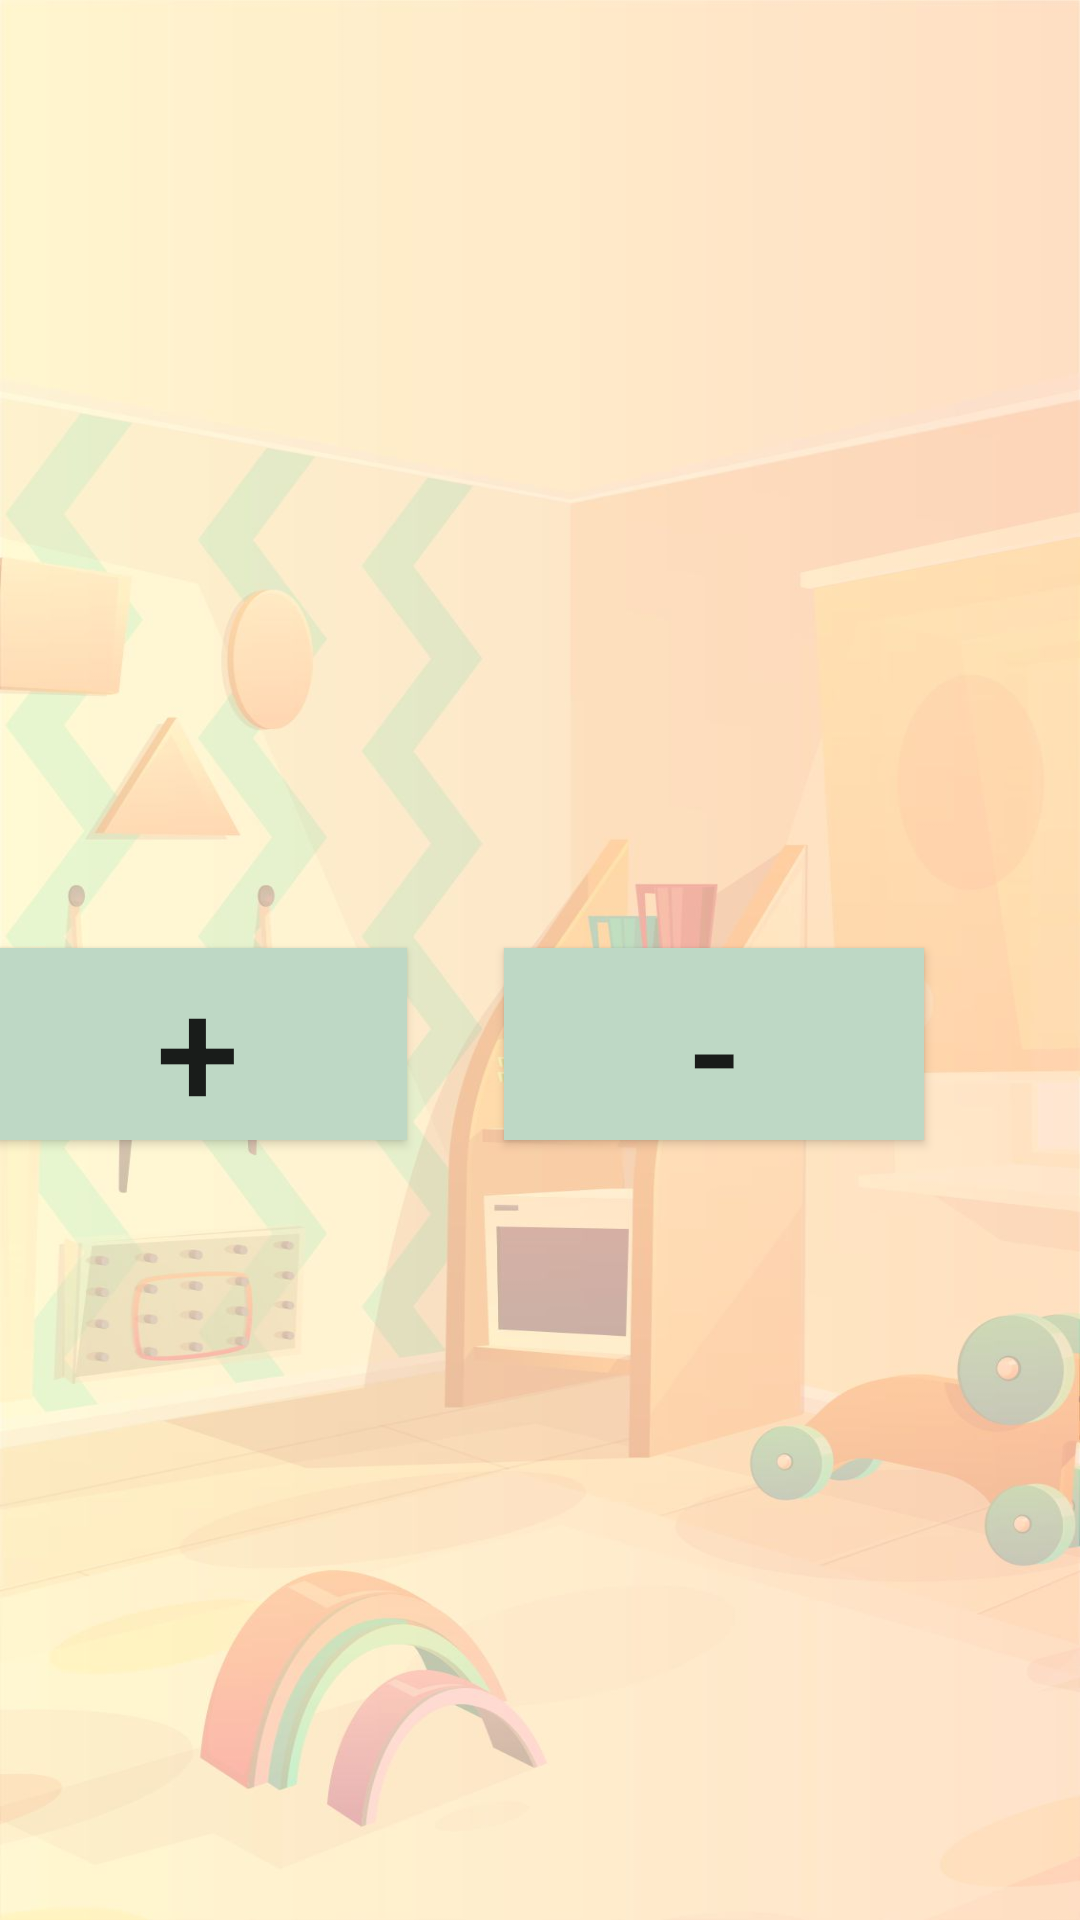

This screen was rendered from an Android layout file. Write that file and the resources it references.
<!-- AndroidManifest.xml: application theme FullScreen -->
<!-- res/layout/activity_math_list.xml -->
<?xml version="1.0" encoding="utf-8"?>
<androidx.constraintlayout.widget.ConstraintLayout xmlns:android="http://schemas.android.com/apk/res/android"
    xmlns:app="http://schemas.android.com/apk/res-auto"
    xmlns:tools="http://schemas.android.com/tools"
    android:layout_width="match_parent"
    android:layout_height="match_parent"
    android:background="@drawable/background2"
    tools:context=".math.activity.MathListActivity">


    <Button
        android:id="@+id/plusBtn"
        android:layout_width="140dp"
        android:layout_height="64dp"
        android:layout_marginTop="316dp"
        android:layout_marginEnd="36dp"
        android:background="#BED8C5"
        android:text="+"
        android:textAlignment="center"
        android:textSize="50dp"
        app:layout_constraintEnd_toStartOf="@+id/minusBtn"
        app:layout_constraintHorizontal_bias="0.604"
        app:layout_constraintStart_toStartOf="parent"
        app:layout_constraintTop_toTopOf="parent" />

    <Button
        android:id="@+id/minusBtn"
        android:layout_width="140dp"
        android:layout_height="64dp"
        android:layout_marginTop="316dp"
        android:layout_marginEnd="52dp"
        android:background="#BED8C5"
        android:text="-"
        android:textAlignment="center"
        android:textSize="50dp"
        app:layout_constraintEnd_toEndOf="parent"
        app:layout_constraintTop_toTopOf="parent"
        tools:ignore="MissingConstraints" />

    <Button
        android:id="@+id/inmultitBtn"
        android:layout_width="140dp"
        android:layout_height="64dp"
        android:layout_marginEnd="36dp"
        android:layout_marginBottom="276dp"
        android:background="#BED8C5"
        android:text="*"
        android:textAlignment="center"
        android:textSize="50dp"
        app:layout_constraintBottom_toBottomOf="parent"
        app:layout_constraintEnd_toStartOf="@+id/impartitBtn"
        app:layout_constraintHorizontal_bias="0.604"
        app:layout_constraintStart_toStartOf="parent"
        app:layout_constraintTop_toBottomOf="@+id/plusBtn"
        app:layout_constraintVertical_bias="0.909" />

    <Button
        android:id="@+id/impartitBtn"
        android:layout_width="140dp"
        android:layout_height="64dp"
        android:layout_marginEnd="52dp"
        android:layout_marginBottom="272dp"
        android:background="#BED8C5"
        android:text=":"
        android:textAlignment="center"
        android:textSize="50dp"
        app:layout_constraintBottom_toBottomOf="parent"
        app:layout_constraintEnd_toEndOf="parent"
        app:layout_constraintTop_toBottomOf="@+id/minusBtn"
        app:layout_constraintVertical_bias="0.909"
        tools:ignore="MissingConstraints" />

</androidx.constraintlayout.widget.ConstraintLayout>
<!-- resources referenced by this layout -->
<resources>
  <!-- drawable background2: jpg bitmap (drawable, 100788 bytes) -->
  <style name="FullScreen" parent="AppTheme">
          <item name="android:windowFullscreen">true</item>
          <item name="android:windowNoTitle">true</item>
      </style>
  <style name="AppTheme" parent="Theme.AppCompat.Light.DarkActionBar">
          <item name="colorPrimary">@color/colorPrimary</item>
          <item name="colorPrimaryDark">@color/colorPrimaryDark</item>
          <item name="colorAccent">@color/colorAccent</item>
      </style>
  <color name="colorPrimary">#008577</color>
  <color name="colorPrimaryDark">#005748</color>
  <color name="colorAccent">#D81B60</color>
</resources>
